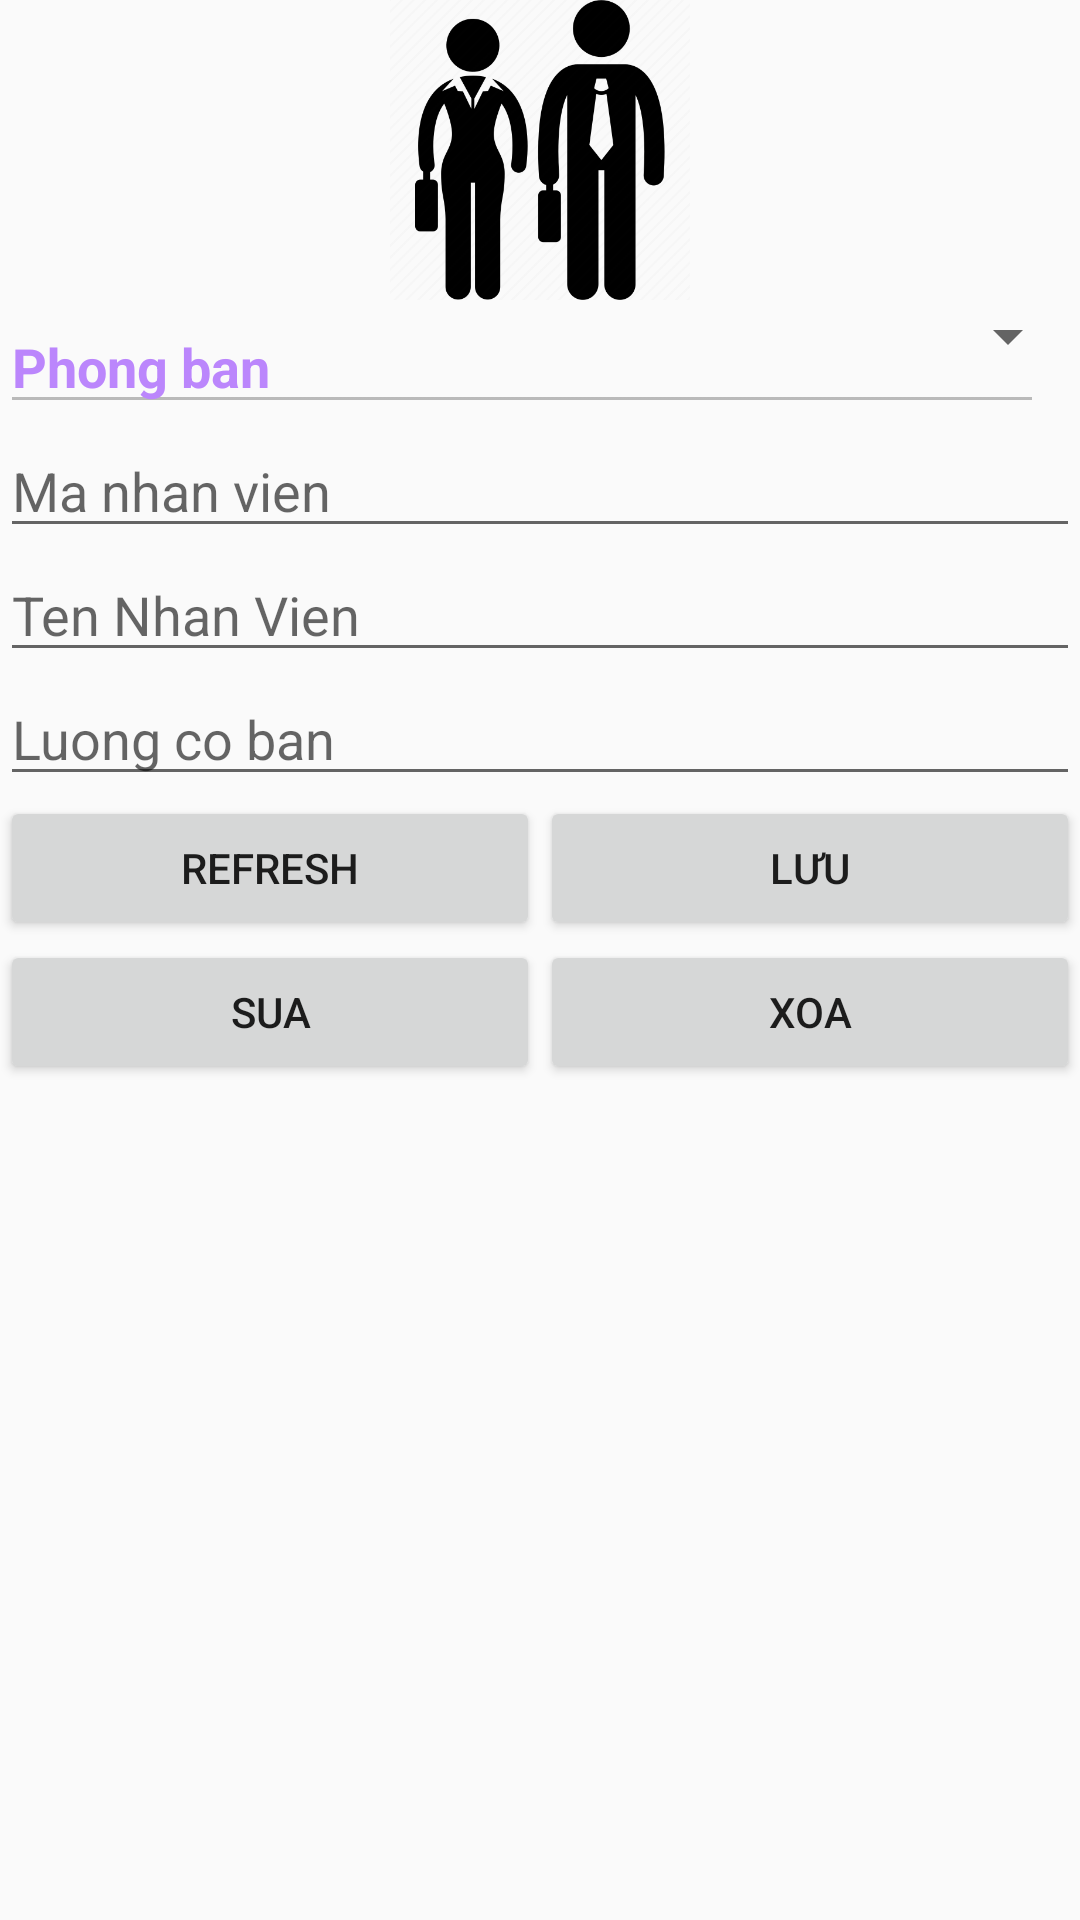

Write the Android layout XML for this screen, with the resource values it uses.
<!-- AndroidManifest.xml: application theme Theme.AppQuanLyNhanVien -->
<!-- res/layout/activity_quan_ly_nhan_vien.xml -->
<?xml version="1.0" encoding="utf-8"?>
<LinearLayout xmlns:android="http://schemas.android.com/apk/res/android"
    xmlns:app="http://schemas.android.com/apk/res-auto"
    xmlns:tools="http://schemas.android.com/tools"
    android:layout_width="match_parent"
    android:layout_height="match_parent"
    android:orientation="vertical"
    tools:context=".QuanLyNhanVienActivity">
    <ImageView
        android:layout_width="match_parent"
        android:layout_height="100dp"
        android:src="@drawable/nhanvien"/>
    <LinearLayout
        android:layout_width="match_parent"
        android:layout_height="wrap_content"
        android:orientation="horizontal">

        <EditText
            android:layout_width="match_parent"
            android:layout_height="wrap_content"
            android:layout_weight="1"
            android:text="Phong ban"
            android:id="@+id/edmapb"
            android:textSize="18sp"
            android:textStyle="bold"
            android:textColor="@color/purple_200"
            android:enabled="false"/>
        <Spinner
            android:layout_width="wrap_content"
            android:layout_height="wrap_content"
            android:layout_weight="3"
            android:id="@+id/spnPB"/>
    </LinearLayout>
    <EditText
        android:layout_width="match_parent"
        android:layout_height="wrap_content"
        android:hint="Ma nhan vien"
        android:id="@+id/edmanv"/>
    <EditText
        android:layout_width="match_parent"
        android:layout_height="wrap_content"
        android:hint="Ten Nhan Vien"
        android:id="@+id/edtennv"/>
    <EditText
        android:layout_width="match_parent"
        android:layout_height="wrap_content"
        android:hint="Luong co ban"
        android:id="@+id/edluongnv"/>
    <LinearLayout
        android:layout_width="match_parent"
        android:layout_height="wrap_content"
        android:orientation="horizontal">
        <Button
            android:layout_width="wrap_content"
            android:layout_height="wrap_content"
            android:layout_weight="1"
            android:text="Refresh"
            android:id="@+id/btnCancelNV"
            />
        <Button
            android:layout_width="wrap_content"
            android:layout_height="wrap_content"
            android:layout_weight="1"
            android:text="Lưu"
            android:id="@+id/btnThemNV"
            android:onClick="ThemNV" />
    </LinearLayout>
    <LinearLayout
        android:layout_width="match_parent"
        android:layout_height="wrap_content"
        android:orientation="horizontal">
        <Button
            android:layout_width="wrap_content"
            android:layout_height="wrap_content"
            android:layout_weight="1"
            android:text="Sua"
            android:id="@+id/btnSuaNV"
            android:onClick="suanv"
            />
        <Button
            android:layout_width="wrap_content"
            android:layout_height="wrap_content"
            android:layout_weight="1"
            android:text="Xoa"
            android:id="@+id/btnXoaNV"
            android:onClick="xoanv"
            />
    </LinearLayout>
    <ListView
        android:layout_width="match_parent"
        android:layout_height="wrap_content"
        android:id="@+id/lvNV"/>

</LinearLayout>
<!-- resources referenced by this layout -->
<resources>
  <!-- drawable nhanvien: png bitmap (drawable-hdpi, 27464 bytes) -->
  <style name="Theme.AppQuanLyNhanVien" parent="Theme.AppCompat.Light.DarkActionBar">
          
          <item name="colorPrimary">@color/purple_500</item>
          <item name="colorPrimaryDark">@color/purple_700</item>
          <item name="colorAccent">@color/teal_200</item>
          
      </style>
  <!-- not gathered from this repository: default colours our renderer supplied (Android Studio template values) -->
  <color name="purple_200">#FFBB86FC</color>
  <color name="purple_500">#FF6200EE</color>
  <color name="purple_700">#FF3700B3</color>
  <color name="teal_200">#FF03DAC5</color>
</resources>
